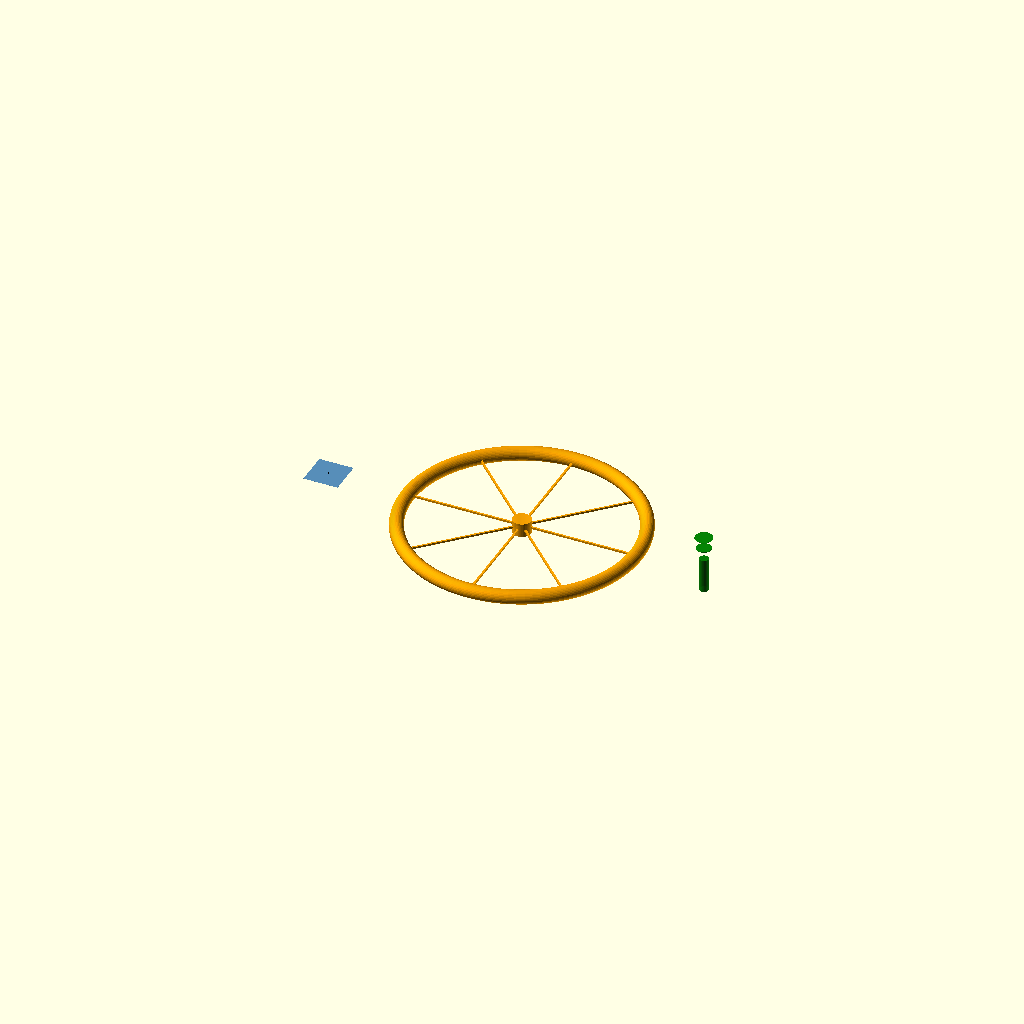
Cell 1 — every parameter at its default value.
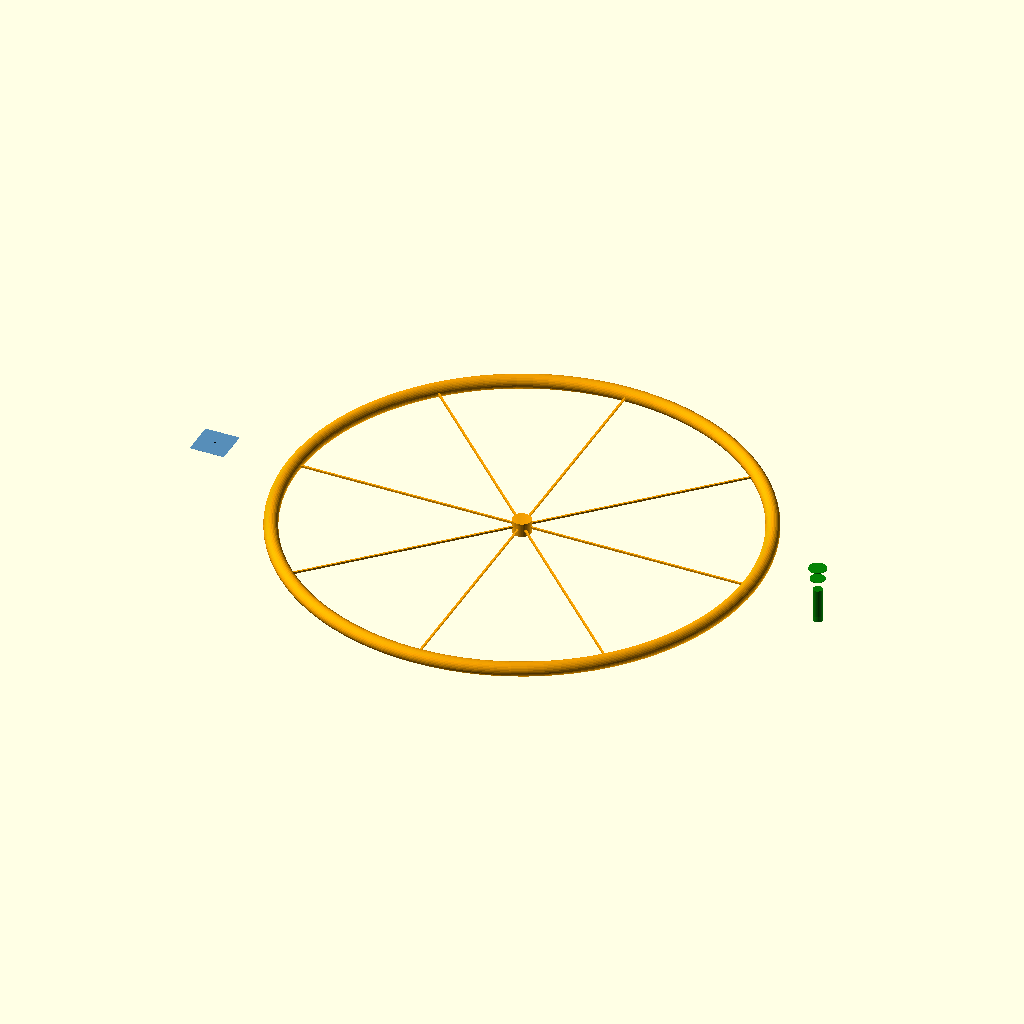
Cell 2: the same model with habitat_radius_m = 2000.
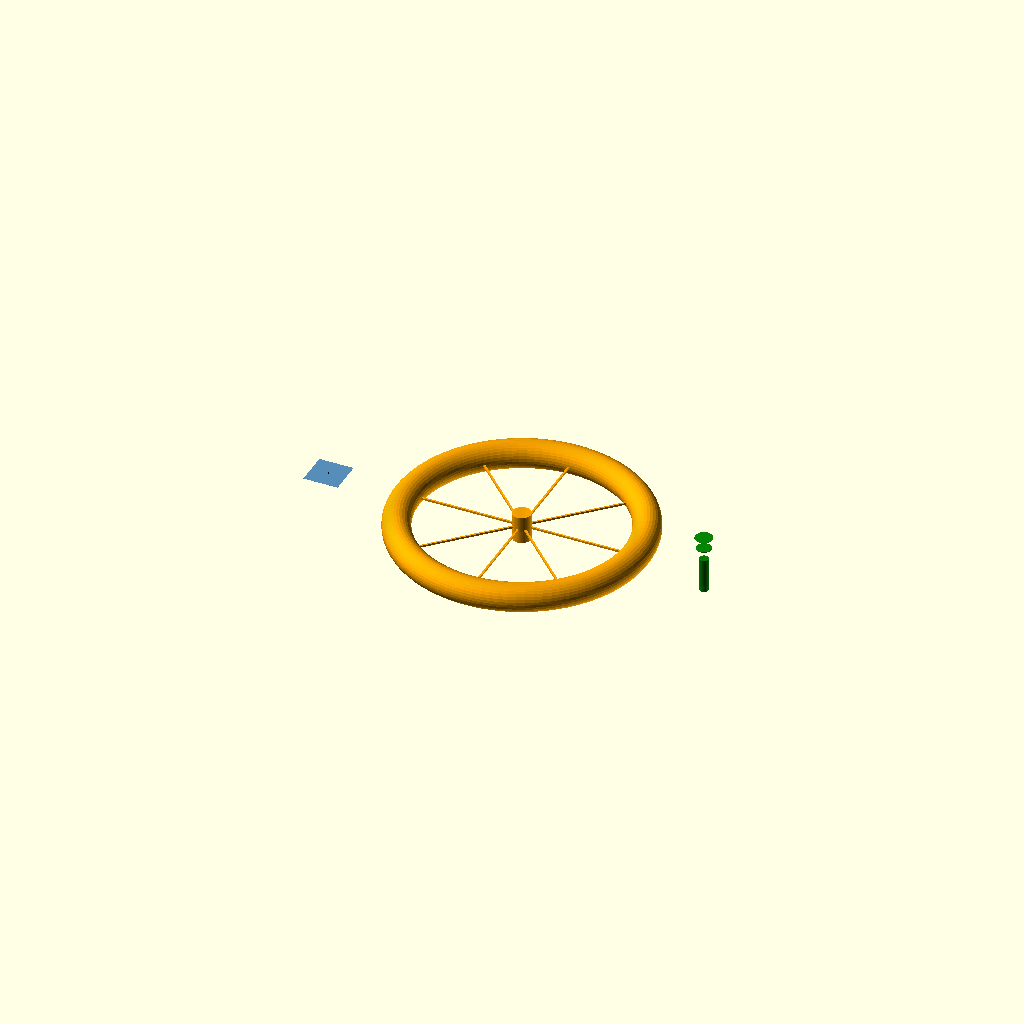
Cell 3: ring_section_m = 120 (everything else at default).
All cells are drawn from one camera (rotation 55°, 0°, 25°, orthographic, colour scheme Cornfield), so only the parameter changes between them.
The OpenSCAD source (docs/验收/2026-09-07-Runtime真实中断恢复/cases/C/outputs/drawings/COR-SCAD-001_concept_model.scad):
// ============================================================================
// 日冕计划 · 概念级三维示意模型 (OpenSCAD)
// 模型号: COR-SCAD-001  版本: 1.0.0
// 等级: 概念级 (Level-0 / Pre-Phase A) — 非施工图、非制造图、非认证设计
// 追溯键: baseline_id=corona-baseline-1.0.0  baseline_version=1.0.0
//         content_digest=cfb12b781363c547da87e6dec9fd937079cba25501b85ff6cbfabfbc508b10c2
// 参数唯一来源: outputs/model/baseline_frozen.yaml (人工转录, 数值见下, 单位 m, 显示 1:1 概念比例)
//   - rotating_habitat: radius_m=1000, rotation_rpm=2  → 43.8649 m/s^2 [derived_result]
//   - cruise_speed_c=0.03 (锁定单一情景)
// 用途: 载人路线旋转居住环 + 无人档案载荷 + 光帆先锋探测器的概念级并置示意;
//       三路线可分离, 本模型的并置不表示联合构型或可行性外推。
// ============================================================================

// ---------------- 参数 (派生自冻结基线, 转录值见注释) ----------------
habitat_radius_m   = 1000;   // 基线 rotating_habitat.radius_m [verified_fact]
habitat_rpm        = 2;      // 基线 rotating_habitat.rotation_rpm [verified_fact]
ring_section_m     = 60;     // 环截面示意尺寸 [assumption] — 基线未定义, 仅可视化
spoke_count        = 8;      // 辐条数示意 [assumption]
hub_radius_m       = 80;     // 中心毂示意 [assumption]
archive_length_m   = 300;    // 档案载荷示意长 [assumption] — 基线未定义 [unknown]
archive_radius_m   = 40;     // 档案载荷示意半径 [assumption]
sail_side_m        = 300;    // 光帆示意边长 [assumption] (克级探测器帆面概念)
shield_gap_m       = 200;    // 鞭普尔盾间距示意 [assumption] — 十千米级盾列为待评估概念

// 派生校核量 (供 echo 输出, 与模型一致):
// omega = 2*pi*rpm/60; a = omega^2 * r  → 43.8649 m/s^2
omega = 2 * PI * habitat_rpm / 60;
a_centripetal = omega * omega * habitat_radius_m;
echo("CHECK artificial_gravity_m_s2 =", a_centripetal);  // 期望 43.8649 [derived_result]
echo("CHECK rpm_for_1g_at_1km =", 60/(2*PI)*sqrt(9.80665/habitat_radius_m)); // 期望 ≈0.9457

// ---------------- 路线 3: 载人飞行器旋转居住环 (概念示意) ----------------
module rotating_habitat() {
    color("orange", 0.9) {
        // 居住环
        rotate_extrude($fn=96)
            translate([habitat_radius_m, 0, 0])
                circle(r=ring_section_m, $fn=32);
        // 中心毂
        cylinder(h=2*ring_section_m, r=hub_radius_m, center=true, $fn=48);
        // 辐条
        for (i = [0:spoke_count-1])
            rotate([0, 0, i*360/spoke_count])
                translate([hub_radius_m, -8, -8])
                    cube([habitat_radius_m - hub_radius_m, 16, 16]);
    }
}

// ---------------- 路线 2: 无人文明档案载荷 (概念示意) ----------------
module archive_payload() {
    color("green", 0.85) {
        cylinder(h=archive_length_m, r=archive_radius_m, center=true, $fn=48); // 主存储舱
        translate([0, 0, archive_length_m/2 + shield_gap_m/2])
            cylinder(h=4, r=archive_radius_m*1.6, center=true, $fn=48);        // 前盾 (概念)
        translate([0, 0, archive_length_m/2 + shield_gap_m])
            cylinder(h=4, r=archive_radius_m*1.9, center=true, $fn=48);        // 二盾 (待评估概念)
    }
}

// ---------------- 路线 1: 激光光帆先锋探测器 (概念示意) ----------------
module sail_precursor() {
    color("steelblue", 0.7)
        cube([sail_side_m, sail_side_m, 1], center=true);  // 帆面
    color("black")
        cube([10, 10, 10], center=true);                   // 克级载荷芯片示意 (不按比例)
}

// ---------------- 并置布局 (仅展示用, 非联合构型) ----------------
translate([0, 0, 0])             rotating_habitat();   // 路线 3
translate([habitat_radius_m + 600, 0, 0]) archive_payload(); // 路线 2
translate([-(habitat_radius_m + 700), 0, 0]) sail_precursor(); // 路线 1

// 注: 图形不按任务比例; 所有非基线尺寸均标注 [assumption]/[unknown],
//     概念级边界见 outputs/drawings 各 SVG 图签与 interface_control.md。
Customizer parameters (derived from the source; name, type, default, range or options):
habitat_radius_m: number, default 1000
habitat_rpm: number, default 2
ring_section_m: number, default 60
spoke_count: number, default 8
hub_radius_m: number, default 80
archive_length_m: number, default 300
archive_radius_m: number, default 40
sail_side_m: number, default 300
shield_gap_m: number, default 200
